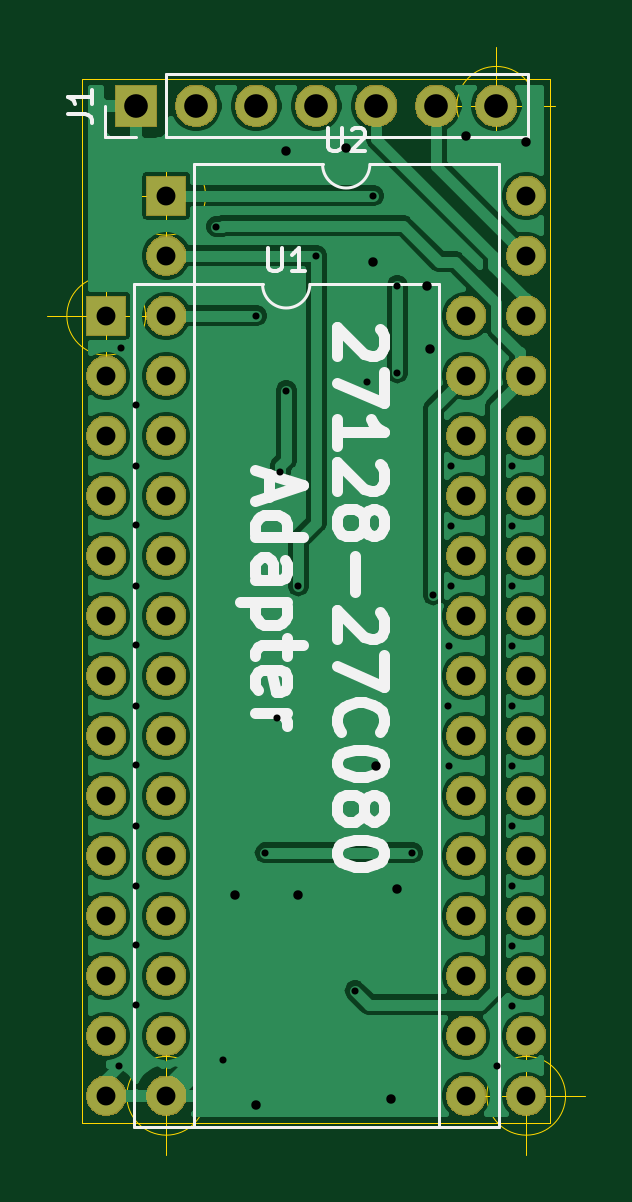
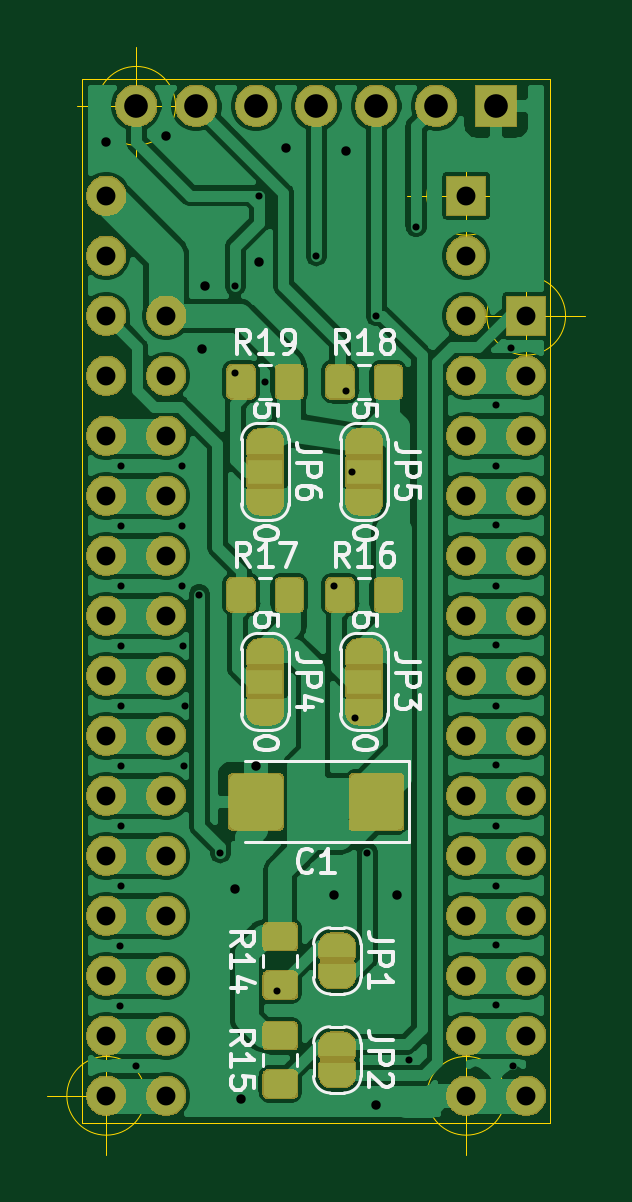
Circuit board: 9 layer files. Board 22.8 x 46.9 mm.
- bottom_copper: 27xxx_to_27c080-B_Cu.gbr (164969 bytes)
- bottom_mask: 27xxx_to_27c080-B_Mask.gbr (98744 bytes)
- bottom_silk: 27xxx_to_27c080-B_SilkS.gbr (19660 bytes)
- outline: 27xxx_to_27c080-Edge_Cuts.gbr (1637 bytes)
- top_copper: 27xxx_to_27c080-F_Cu.gbr (111849 bytes)
- top_mask: 27xxx_to_27c080-F_Mask.gbr (58994 bytes)
- top_silk: 27xxx_to_27c080-F_SilkS.gbr (9497 bytes)
- drill: 27xxx_to_27c080-NPTH.drl (285 bytes)
- drill: 27xxx_to_27c080-PTH.drl (1916 bytes)

=== bottom_copper: 27xxx_to_27c080-B_Cu.gbr (164969 bytes, source omitted) ===
=== bottom_mask: 27xxx_to_27c080-B_Mask.gbr (98744 bytes, source omitted) ===
=== bottom_silk: 27xxx_to_27c080-B_SilkS.gbr (19660 bytes, source omitted) ===
=== outline: 27xxx_to_27c080-Edge_Cuts.gbr ===
G04 #@! TF.GenerationSoftware,KiCad,Pcbnew,(5.1.5)-3*
G04 #@! TF.CreationDate,2020-05-12T21:47:34-04:00*
G04 #@! TF.ProjectId,27xxx_to_27c080,32377878-785f-4746-9f5f-323763303830,rev?*
G04 #@! TF.SameCoordinates,Original*
G04 #@! TF.FileFunction,Profile,NP*
%FSLAX46Y46*%
G04 Gerber Fmt 4.6, Leading zero omitted, Abs format (unit mm)*
G04 Created by KiCad (PCBNEW (5.1.5)-3) date 2020-05-12 21:47:34*
%MOMM*%
%LPD*%
G04 APERTURE LIST*
%ADD10C,0.050000*%
G04 APERTURE END LIST*
D10*
X155336666Y-82550000D02*
G75*
G03X155336666Y-82550000I-1666666J0D01*
G01*
X151170000Y-82550000D02*
X156170000Y-82550000D01*
X153670000Y-80050000D02*
X153670000Y-85050000D01*
X156606666Y-124460000D02*
G75*
G03X156606666Y-124460000I-1666666J0D01*
G01*
X152440000Y-124460000D02*
X157440000Y-124460000D01*
X154940000Y-121960000D02*
X154940000Y-126960000D01*
X138826666Y-91440000D02*
G75*
G03X138826666Y-91440000I-1666666J0D01*
G01*
X134660000Y-91440000D02*
X139660000Y-91440000D01*
X137160000Y-88940000D02*
X137160000Y-93940000D01*
X136144000Y-125603000D02*
X136144000Y-81407000D01*
X155956000Y-125603000D02*
X136144000Y-125603000D01*
X155956000Y-81407000D02*
X155956000Y-125603000D01*
X136144000Y-81407000D02*
X155956000Y-81407000D01*
X141366666Y-124460000D02*
G75*
G03X141366666Y-124460000I-1666666J0D01*
G01*
X137200000Y-124460000D02*
X142200000Y-124460000D01*
X139700000Y-121960000D02*
X139700000Y-126960000D01*
X141366666Y-86360000D02*
G75*
G03X141366666Y-86360000I-1666666J0D01*
G01*
X137200000Y-86360000D02*
X142200000Y-86360000D01*
X139700000Y-83860000D02*
X139700000Y-88860000D01*
M02*

=== top_copper: 27xxx_to_27c080-F_Cu.gbr (111849 bytes, source omitted) ===
=== top_mask: 27xxx_to_27c080-F_Mask.gbr (58994 bytes, source omitted) ===
=== top_silk: 27xxx_to_27c080-F_SilkS.gbr (9497 bytes, source omitted) ===
=== drill: 27xxx_to_27c080-NPTH.drl ===
M48
; DRILL file {KiCad (5.1.5)-3} date 5/12/2020 9:47:36 PM
; FORMAT={-:-/ absolute / inch / decimal}
; #@! TF.CreationDate,2020-05-12T21:47:36-04:00
; #@! TF.GenerationSoftware,Kicad,Pcbnew,(5.1.5)-3
; #@! TF.FileFunction,NonPlated,1,2,NPTH
FMAT,2
INCH
%
G90
G05
T0
M30

=== drill: 27xxx_to_27c080-PTH.drl ===
M48
; DRILL file {KiCad (5.1.5)-3} date 5/12/2020 9:47:36 PM
; FORMAT={-:-/ absolute / inch / decimal}
; #@! TF.CreationDate,2020-05-12T21:47:36-04:00
; #@! TF.GenerationSoftware,Kicad,Pcbnew,(5.1.5)-3
; #@! TF.FileFunction,Plated,1,2,PTH
FMAT,2
INCH
T1C0.0118
T2C0.0157
T3C0.0315
T4C0.0394
%
G90
G05
T1
X5.4212Y-4.8502
X5.425Y-3.653
X5.45Y-3.749
X5.45Y-3.85
X5.45Y-3.949
X5.45Y-4.05
X5.45Y-4.149
X5.45Y-4.25
X5.45Y-4.349
X5.45Y-4.45
X5.45Y-4.551
X5.45Y-4.649
X5.45Y-4.748
X5.5835Y-3.4515
X5.595Y-4.84
X5.65Y-3.6
X5.665Y-4.495
X5.685Y-4.27
X5.69Y-3.86
X5.7Y-3.725
X5.72Y-4.05
X5.75Y-3.5
X5.815Y-4.725
X5.835Y-3.71
X5.845Y-3.4
X5.885Y-3.55
X5.885Y-3.695
X5.91Y-4.495
X5.945Y-4.065
X5.969Y-4.25
X5.971Y-4.35
X5.972Y-4.15
X5.974Y-3.85
X5.974Y-3.95
X5.974Y-4.05
X6.051Y-4.851
X6.076Y-3.85
X6.076Y-3.95
X6.076Y-4.05
X6.076Y-4.15
X6.076Y-4.25
X6.076Y-4.35
X6.076Y-4.45
X6.076Y-4.55
X6.077Y-4.65
X6.077Y-4.75
T2
X5.615Y-4.565
X5.65Y-4.915
X5.7Y-3.325
X5.72Y-4.565
X5.8Y-3.32
X5.845Y-3.51
X5.8504Y-4.3496
X5.875Y-4.905
X5.885Y-4.555
X5.935Y-3.55
X5.94Y-3.655
X6.0Y-3.3
X6.1Y-3.31
T3
X5.4Y-3.6
X5.4Y-3.7
X5.4Y-3.8
X5.4Y-3.9
X5.4Y-4.0
X5.4Y-4.1
X5.4Y-4.2
X5.4Y-4.3
X5.4Y-4.4
X5.4Y-4.5
X5.4Y-4.6
X5.4Y-4.7
X5.4Y-4.8
X5.4Y-4.9
X6.0Y-3.6
X6.0Y-3.7
X6.0Y-3.8
X6.0Y-3.9
X6.0Y-4.0
X6.0Y-4.1
X6.0Y-4.2
X6.0Y-4.3
X6.0Y-4.4
X6.0Y-4.5
X6.0Y-4.6
X6.0Y-4.7
X6.0Y-4.8
X6.0Y-4.9
X5.5Y-3.4
X5.5Y-3.5
X5.5Y-3.6
X5.5Y-3.7
X5.5Y-3.8
X5.5Y-3.9
X5.5Y-4.0
X5.5Y-4.1
X5.5Y-4.2
X5.5Y-4.3
X5.5Y-4.4
X5.5Y-4.5
X5.5Y-4.6
X5.5Y-4.7
X5.5Y-4.8
X5.5Y-4.9
X6.1Y-3.4
X6.1Y-3.5
X6.1Y-3.6
X6.1Y-3.7
X6.1Y-3.8
X6.1Y-3.9
X6.1Y-4.0
X6.1Y-4.1
X6.1Y-4.2
X6.1Y-4.3
X6.1Y-4.4
X6.1Y-4.5
X6.1Y-4.6
X6.1Y-4.7
X6.1Y-4.8
X6.1Y-4.9
T4
X5.45Y-3.25
X5.55Y-3.25
X5.65Y-3.25
X5.75Y-3.25
X5.85Y-3.25
X5.95Y-3.25
X6.05Y-3.25
T0
M30

